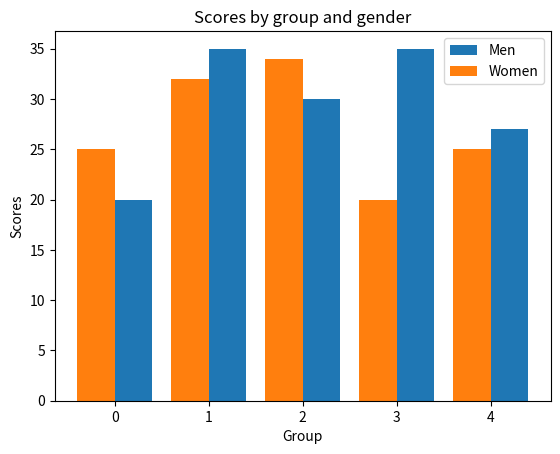

Python code for this plot:
# -*- coding: utf-8 -*-
"""
[redacted]
"""
import matplotlib.pyplot as plt
import numpy as np


plt.clf()
n_groups = 5
index = np.arange(n_groups)

means_men = (20, 35, 30, 35, 27)
means_women = (25, 32, 34, 20, 25)

plt.bar(index,means_men, 0.4, align='edge')
plt.bar(index, means_women, -0.4, align = 'edge')
#plt.bar(index,means_men,  align = 'edge')
#plt.bar(index, means_women, -0.4, align= 'edge')


plt.xlabel('Group')
plt.ylabel('Scores')
plt.title('Scores by group and gender')
plt.legend(['Men', 'Women'])
